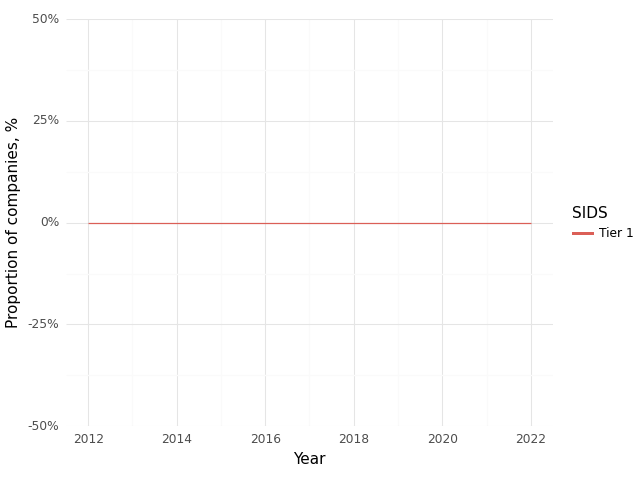

The file beside this chart, header and first rows:
, Year, SIDS, Climate, Health, Intersection
0, 2012, Tier 1, 0.0, 1.0, 0.0
1, 2015, Tier 1, 0.0, 1.0, 0.0
2, 2016, Tier 1, 0.0, 1.0, 0.0
3, 2017, Tier 1, 1.0, 1.0, 0.0
4, 2018, Tier 1, 1.0, 1.0, 0.0
5, 2019, Tier 1, 0.0, 1.0, 0.0
6, 2020, Tier 1, 0.0, 1.0, 0.0
7, 2021, Tier 1, 1.0, 1.0, 0.0
8, 2022, Tier 1, 1.0, 1.0, 0.0
